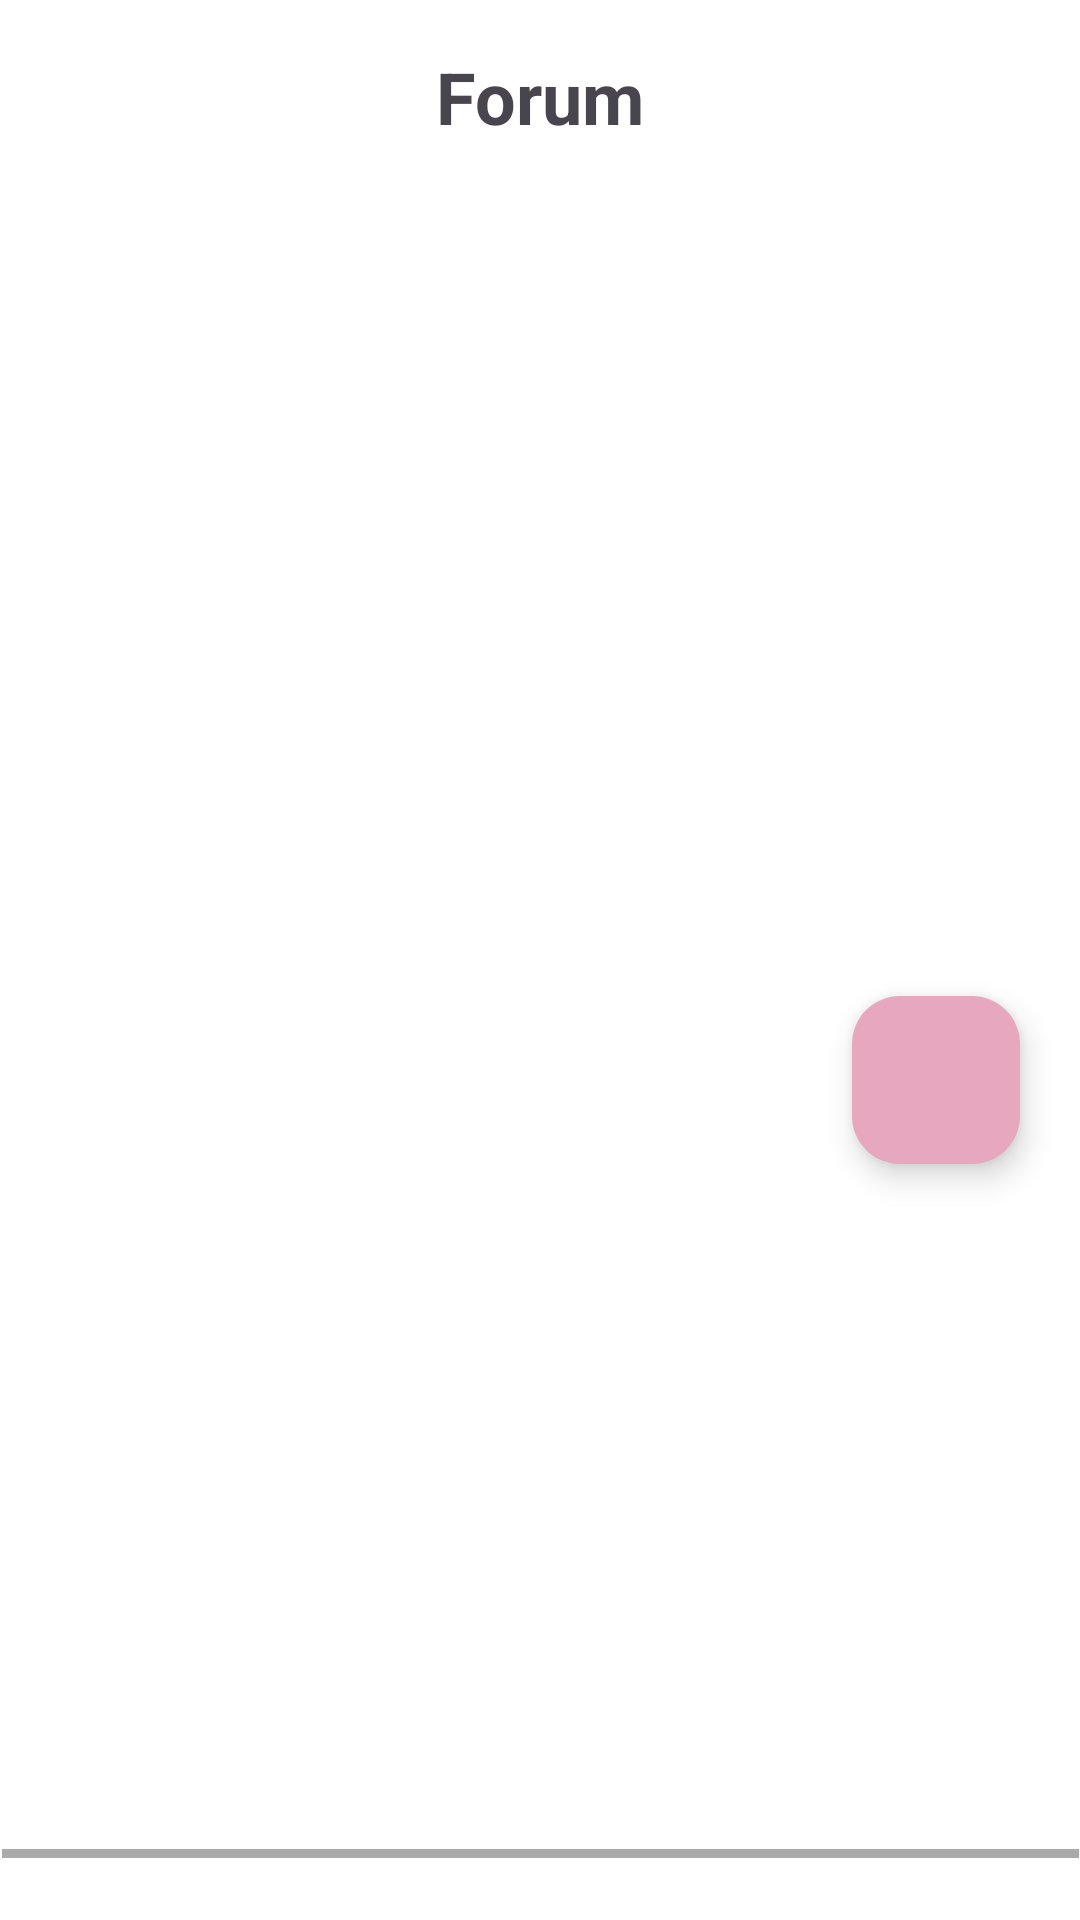

Layout XML and referenced resources for this Android screen:
<!-- AndroidManifest.xml: application theme Theme.MindMelody -->
<!-- res/layout/forum_activity.xml -->
<?xml version="1.0" encoding="utf-8"?>
<androidx.constraintlayout.widget.ConstraintLayout xmlns:android="http://schemas.android.com/apk/res/android"
    xmlns:app="http://schemas.android.com/apk/res-auto"
    xmlns:tools="http://schemas.android.com/tools"
    android:layout_width="match_parent"
    android:layout_height="match_parent"
    tools:context=".Activities.ForumActivity">


    <TextView
        android:id="@+id/communityTitle"
        android:layout_width="wrap_content"
        android:layout_height="wrap_content"
        android:layout_marginTop="16dp"
        android:text="Forum"
        android:textSize="24sp"
        android:textStyle="bold"
        app:layout_constraintEnd_toEndOf="parent"
        app:layout_constraintStart_toStartOf="parent"
        app:layout_constraintTop_toTopOf="parent" />


    <androidx.recyclerview.widget.RecyclerView
        android:id="@+id/recyclerView"
        android:layout_width="359dp"
        android:layout_height="450dp"
        android:layout_marginTop="14dp"
        app:layout_constraintEnd_toEndOf="parent"
        app:layout_constraintStart_toStartOf="parent"
        app:layout_constraintTop_toBottomOf="@+id/communityTitle" />



    <View
        android:id="@+id/lineSeparator"
        android:layout_width="359dp"
        android:layout_height="3dp"
        android:layout_marginTop="104dp"
        android:background="@android:color/darker_gray"
        app:layout_constraintEnd_toEndOf="parent"
        app:layout_constraintStart_toStartOf="parent"
        app:layout_constraintTop_toBottomOf="@+id/recyclerView" />

    <EditText
        android:id="@+id/postTitle"
        android:layout_width="359dp"
        android:layout_height="wrap_content"
        android:layout_marginStart="16dp"
        android:layout_marginTop="130dp"
        android:layout_marginEnd="16dp"
        android:background="@drawable/border_shape"
        android:hint="Enter post title"
        android:padding="8dp"
        app:layout_constraintEnd_toEndOf="parent"
        app:layout_constraintStart_toStartOf="parent"
        app:layout_constraintTop_toBottomOf="@+id/recyclerView" />

    <EditText
        android:id="@+id/postContent"
        android:layout_width="359dp"
        android:layout_height="37dp"
        android:layout_marginStart="16dp"
        android:layout_marginTop="8dp"
        android:layout_marginEnd="16dp"
        android:gravity="top"
        android:hint="Enter post content"
        android:minHeight="100dp"
        android:padding="8dp"
        android:background="@drawable/border_shape"
        app:layout_constraintEnd_toEndOf="parent"
        app:layout_constraintHorizontal_bias="0.476"
        app:layout_constraintStart_toStartOf="parent"
        app:layout_constraintTop_toBottomOf="@+id/postTitle" />

    <Button
        android:id="@+id/postButton"
        android:layout_width="wrap_content"
        android:layout_height="wrap_content"
        android:layout_marginTop="12dp"
        android:layout_marginStart="295dp"
        android:text="Post"
        app:layout_constraintEnd_toEndOf="parent"
        app:layout_constraintHorizontal_bias="0.08"
        app:layout_constraintStart_toStartOf="parent"
        android:textColor="#000000"
        app:layout_constraintTop_toBottomOf="@+id/postContent" />

    <Button
        android:id="@+id/returnButton"
        android:layout_width="wrap_content"
        android:layout_height="wrap_content"
        android:layout_marginTop="12dp"
        android:text="Back"
        app:layout_constraintEnd_toEndOf="parent"
        app:layout_constraintHorizontal_bias="0.08"
        app:layout_constraintStart_toStartOf="parent"
        android:textColor="#000000"
        app:layout_constraintTop_toBottomOf="@+id/postContent" />

    <com.google.android.material.floatingactionbutton.FloatingActionButton
        android:id="@+id/refreshButton"
        android:layout_width="wrap_content"
        android:layout_height="wrap_content"
        android:layout_marginEnd="20dp"
        android:layout_marginBottom="252dp"
        android:contentDescription="Refresh"
        android:src="@drawable/ic_refresh"
        app:backgroundTint="@color/colorPrimary"
        app:layout_constraintBottom_toBottomOf="parent"
        app:layout_constraintEnd_toEndOf="parent" />
</androidx.constraintlayout.widget.ConstraintLayout>
<!-- resources referenced by this layout -->
<resources>
  <color name="colorPrimary">#E6A7BF</color>
  <!-- drawable border_shape (drawable) -->
  <?xml version="1.0" encoding="utf-8"?>
  <shape xmlns:android="http://schemas.android.com/apk/res/android">
      <solid android:color="@android:color/transparent" /> 
      <stroke
          android:width="1dp"
          android:color="#000000" /> 
      <corners android:radius="0dp" /> 
  </shape>
  <style name="Theme.MindMelody" parent="Base.Theme.MindMelody" />
  <style name="Base.Theme.MindMelody" parent="Theme.Material3.DayNight.NoActionBar">
          
          
          
          <item name="colorPrimary">@color/colorPrimary</item>
          
          <item name="colorPrimaryDark">@color/colorPrimaryDark</item>
          
          <item name="colorAccent">@color/colorAccent</item>
          
          <item name="android:statusBarColor">@color/colorPrimaryDark</item>
          <item name="android:windowBackground">@drawable/background</item>
      </style>
  <color name="colorPrimaryDark">#B3C6E0</color>
  <color name="colorAccent">#FFD966</color>
</resources>
